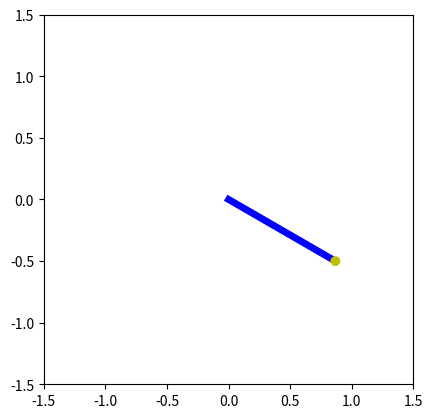

This chart was generated by the following Python code:
import numpy as np
import matplotlib.pyplot as plt
from scipy.special import ellipk
import matplotlib.animation as animation

# Bob mass (kg), pendulum length (m), acceleration due to gravity (m.s-2).
m, L, g = 0, 1, 9.81
# Initial angular displacement (rad), tangential velocity (m.s-1)
theta0, v0 = np.radians(60), 0

# Estimate of the period using the harmonic (small displacement) approximation.
# The real period will be longer than this.
Tharm = 2 * np.pi * np.sqrt(L / g)
# Time step for numerical integration of the equation of motion (s).
dt = 0.01
# Initial angular position and tangential velocity.
theta, v = [theta0], [v0]
old_theta = theta0
i = 0
while True:
    # Forward Euler method for numerical integration of the ODE.
    i += 1
    t = i * dt
    # Update the bob position using its updated angle.
    old_theta, old_v = theta[-1], v[-1]
    omega = old_v / L
    new_theta = old_theta - omega * dt

    # Tangential acceleration.
    acc = g * np.sin(old_theta)
    # Update the tangential velocity.
    new_v = old_v + acc * dt

    if t > Tharm and new_v * old_v < 0:
        # At the second turning point in velocity we're back where we started,
        # i.e. we have completed one period and can finish the simulation.
        break

    theta.append(new_theta)
    v.append(new_v)

# Calculate the estimated pendulum period, T, from our numerical integration,
# and the "exact" value in terms of the complete elliptic integral of the
# first kind.
nsteps = len(theta)
T = nsteps * dt
print('Calculated period, T = {} s'.format(T))
print('Estimated small-displacement angle period, Tharm = {} s'.format(Tharm))
k = np.sin(theta0/2)
print('SciPy calculated period, T = {} s'
                .format(2 * Tharm / np.pi * ellipk(k**2)))

def get_coords(th):
    """Return the (x, y) coordinates of the bob at angle th."""
    return L * np.sin(th), -L * np.cos(th)

fig = plt.figure()
ax = fig.add_subplot(aspect='equal')
ax.set_xlim(-L*1.5, L*1.5)
ax.set_ylim(-L*1.5, L*1.5)

x0, y0 = get_coords(theta0) #Upphafspunktur
line, = ax.plot([0, x0], [0, y0],zorder=0, lw=5, c='b')

kulustaerd = 0.04
circle = ax.add_patch(plt.Circle(get_coords(theta0), kulustaerd,
                      fc='y', zorder=1))
def animate(i):
    """Update the animation at frame i."""
    x, y = get_coords(theta[i])
    line.set_data([0, x], [0, y])
    circle.set_center((x, y))

nframes = nsteps
interval = dt * 100
ani = animation.FuncAnimation(fig, animate, frames=nframes, repeat=True,
                              interval=interval)
plt.show()